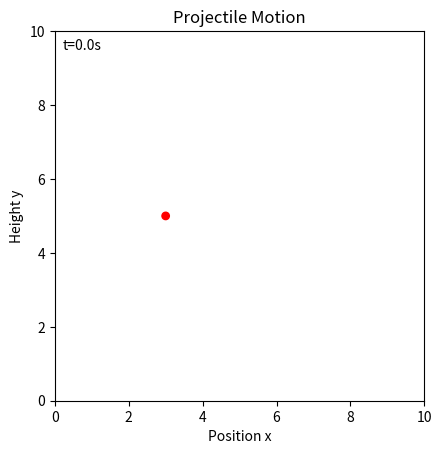

Python code for this plot:
import numpy as np
import matplotlib.pyplot as plt
import matplotlib.animation as animation


## Pool ball with spin 

# Time steps
dt = 0.01
t_min = 0
t_max =5
Nt = int((t_max - t_min) / dt) 


t = np.linspace(t_min, t_max, Nt + 1)

# Parameters
x_min = 0
x_max = 10
y_min = 0
y_max = 10
m = 1.0  # mass of ball
g = 9.81  # m/s^2 (magnitude)
R = 0.1  # radius of ball
mu = 0.2  # kinetic friction coefficient with table

def motion(r0,v0, w0):
    r = np.zeros((len(t), 3))
    v = np.zeros((len(t), 3))
    w = np.zeros((len(t), 3))
    vC = np.zeros((len(t), 3))  # contact point velocity
    r[0] = r0
    v[0] = v0
    w[0] = w0
    vC[0] = v0 + np.cross(w0, np.array([0,0,-R]))

    # Slipping time
    tau = 2 / (7 * mu * g) * np.linalg.norm(vC[0])

    eps = 1e-12

    for i in range(1, len(t)):

        vC_norm = np.linalg.norm(vC[i - 1])
        if vC_norm < eps:
            # No slipping: with this simple model we stop applying kinetic friction.
            vC[i] = np.zeros(3)
            w[i] = w[i - 1]
            v[i] = v[i - 1]
            r[i] = r[i - 1] + v[i - 1] * dt
            continue

        vC_hat = vC[i - 1] / vC_norm

        # Contact point velocity decays linearly during slipping:
        #   dvC/dt = -(7/2) * mu * g * vC_hat
        vC[i] = vC[i - 1] + dt * (-(7 / 2) * mu * g * vC_hat)

        # Angular acceleration from torque: I = (2/5) m R^2
        #   dw/dt = (5/2) * (mu * g / R) * (k x vC_hat)
        w[i] = w[i - 1] + dt * (-(5 / 2) * mu * g / R**2 * np.cross(np.array([0, 0, -R]), vC_hat))

        # Linear acceleration from friction:
        #   dv/dt = -mu * g * vC_hat
        v[i] = v[i - 1] + dt * (-mu * g * vC_hat)
        r[i] = r[i - 1] + v[i - 1] * dt
    return r[:,0], r[:,1], tau

    


r0 = [3, 5, 0]
v0 = [2, 2, 0]
w0 = [0, 0, 10]

x, y, tau = motion(r0=r0, v0=v0, w0=w0)


print(tau)








fig, ax = plt.subplots()
line1, = ax.plot([], [], lw=2, color='blue', label='Trajectory')  # Trajectory track
circle = plt.Circle((0, 0),R, color='red')  # Projectile circle
ax.add_patch(circle)   
ax.set_title('Projectile Motion')

# Dashed line in the direction of v0 passing through r0 (in x-y plane)
aim_line, = ax.plot([], [], linestyle='--', color='black', lw=1, label='v0 direction')


ax.set_xlim(x_min, x_max)
ax.set_ylim(y_min, y_max)
ax.set_aspect('equal', adjustable='box')
ax.set_ylabel("Height y")
ax.set_xlabel("Position x")
time_text = ax.text(0.02, 0.95,  "", transform=ax.transAxes)

# Track length
N = 1000  # Number of points to show in the track

def _set_aim_line():
    x0, y0 = float(r0[0]), float(r0[1])
    vx, vy = float(v0[0]), float(v0[1])
    eps = 1e-12
    if abs(vx) < eps and abs(vy) < eps:
        aim_line.set_data([], [])
        return

    candidates = []  # list of (s, x, y)
    if abs(vx) >= eps:
        for xb in (x_min, x_max):
            s = (xb - x0) / vx
            yb = y0 + s * vy
            if y_min - 1e-9 <= yb <= y_max + 1e-9:
                candidates.append((s, xb, yb))
    if abs(vy) >= eps:
        for yb in (y_min, y_max):
            s = (yb - y0) / vy
            xb = x0 + s * vx
            if x_min - 1e-9 <= xb <= x_max + 1e-9:
                candidates.append((s, xb, yb))

    if len(candidates) < 2:
        aim_line.set_data([], [])
        return

    candidates.sort(key=lambda item: item[0])
    _, x1, y1 = candidates[0]
    _, x2, y2 = candidates[-1]
    aim_line.set_data([x1, x2], [y1, y2])

def animate(i):
    # Show only the last N points of the trajectory
    start_idx = max(0, i - N)
    line1.set_data(x[start_idx:i], y[start_idx:i])  # Draw trajectory track up to current position
    circle.set_center((x[i], y[i]))  # Update projectile position

    if i == 1:
        _set_aim_line()

    time_text.set_text(f't={t[i]:.1f}s')
    return line1, aim_line, circle, time_text

###########
###########

nframes = int(Nt)
interval = 1000 * dt
ani = animation.FuncAnimation(fig, animate, frames=nframes, repeat=False, interval=interval, blit=True)
plt.show()